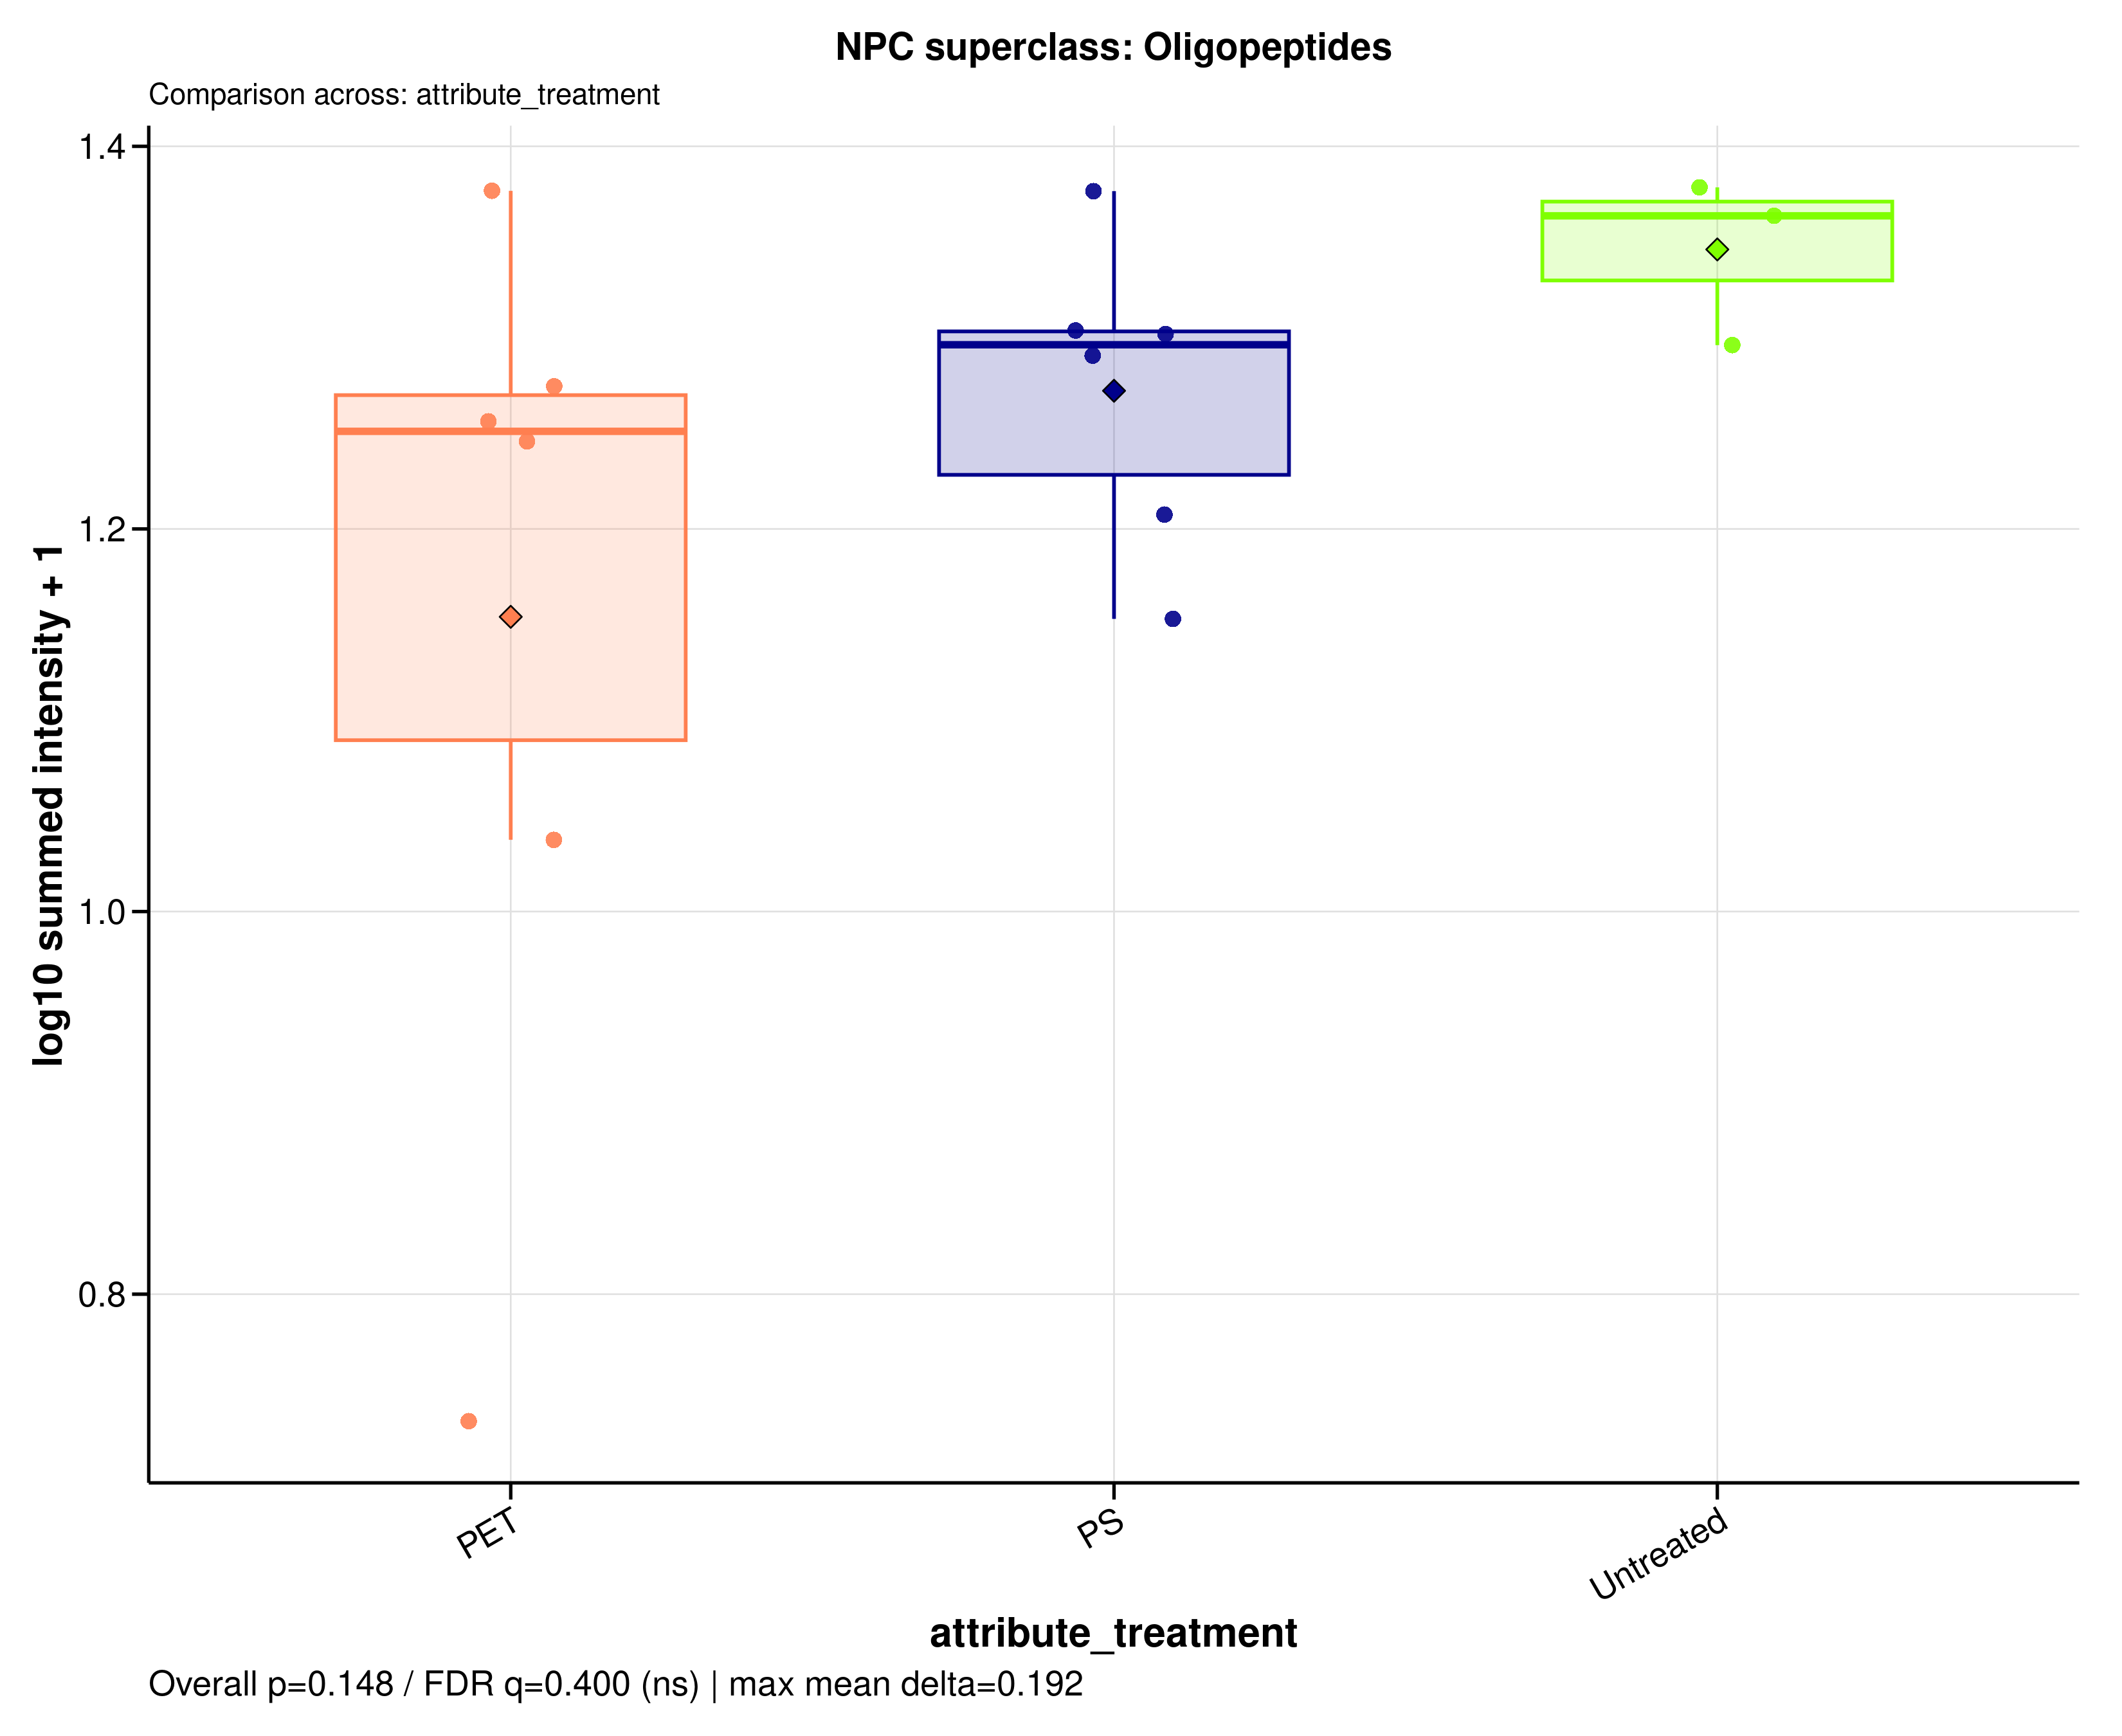

Values plotted in this chart, from the file beside it:
sample_id	group	data_source	npc_level	npc_term	npc_label	npc_plot_label	npc_pathway	npc_superclass	npc_class	n_features	summed_intensity	plot_intensity	npc_overall_test	npc_overall_p_value	npc_overall_q_value	npc_overall_significance	npc_max_mean_difference	npc_max_median_difference
A549_110626_PET05	PET	filtered	superclass	Oligopeptides	NPC superclass: Oligopeptides	Oligopeptides	Amino acids and Peptides | Amino acids a…	Oligopeptides	Cyclic peptides | Depsipeptides | Linear…	37	9.902	1.038	kruskal_wallis	0.1483	0.4001	ns	0.192	0.1126
A549_110626_PET100	PET	filtered	superclass	Oligopeptides	NPC superclass: Oligopeptides	Oligopeptides	Amino acids and Peptides | Amino acids a…	Oligopeptides	Cyclic peptides | Depsipeptides | Linear…	37	17.04	1.256	kruskal_wallis	0.1483	0.4001	ns	0.192	0.1126
A549_110626_PS05	PS	filtered	superclass	Oligopeptides	NPC superclass: Oligopeptides	Oligopeptides	Amino acids and Peptides | Amino acids a…	Oligopeptides	Cyclic peptides | Depsipeptides | Linear…	37	15.12	1.207	kruskal_wallis	0.1483	0.4001	ns	0.192	0.1126
A549_110626_PS100	PS	filtered	superclass	Oligopeptides	NPC superclass: Oligopeptides	Oligopeptides	Amino acids and Peptides | Amino acids a…	Oligopeptides	Cyclic peptides | Depsipeptides | Linear…	37	19.12	1.304	kruskal_wallis	0.1483	0.4001	ns	0.192	0.1126
A549_110626_untreated	Untreated	filtered	superclass	Oligopeptides	NPC superclass: Oligopeptides	Oligopeptides	Amino acids and Peptides | Amino acids a…	Oligopeptides	Cyclic peptides | Depsipeptides | Linear…	37	22.91	1.379	kruskal_wallis	0.1483	0.4001	ns	0.192	0.1126
A549_180626_PET05	PET	filtered	superclass	Oligopeptides	NPC superclass: Oligopeptides	Oligopeptides	Amino acids and Peptides | Amino acids a…	Oligopeptides	Cyclic peptides | Depsipeptides | Linear…	37	4.415	0.7336	kruskal_wallis	0.1483	0.4001	ns	0.192	0.1126
A549_180626_PET100	PET	filtered	superclass	Oligopeptides	NPC superclass: Oligopeptides	Oligopeptides	Amino acids and Peptides | Amino acids a…	Oligopeptides	Cyclic peptides | Depsipeptides | Linear…	37	17.82	1.275	kruskal_wallis	0.1483	0.4001	ns	0.192	0.1126
A549_180626_PS05	PS	filtered	superclass	Oligopeptides	NPC superclass: Oligopeptides	Oligopeptides	Amino acids and Peptides | Amino acids a…	Oligopeptides	Cyclic peptides | Depsipeptides | Linear…	37	18.53	1.291	kruskal_wallis	0.1483	0.4001	ns	0.192	0.1126
A549_180626_PS100	PS	filtered	superclass	Oligopeptides	NPC superclass: Oligopeptides	Oligopeptides	Amino acids and Peptides | Amino acids a…	Oligopeptides	Cyclic peptides | Depsipeptides | Linear…	37	19.04	1.302	kruskal_wallis	0.1483	0.4001	ns	0.192	0.1126
A549_180626_untreated	Untreated	filtered	superclass	Oligopeptides	NPC superclass: Oligopeptides	Oligopeptides	Amino acids and Peptides | Amino acids a…	Oligopeptides	Cyclic peptides | Depsipeptides | Linear…	37	22.1	1.364	kruskal_wallis	0.1483	0.4001	ns	0.192	0.1126
A549_210626_PET05	PET	filtered	superclass	Oligopeptides	NPC superclass: Oligopeptides	Oligopeptides	Amino acids and Peptides | Amino acids a…	Oligopeptides	Cyclic peptides | Depsipeptides | Linear…	37	16.61	1.246	kruskal_wallis	0.1483	0.4001	ns	0.192	0.1126
A549_210626_PET100	PET	filtered	superclass	Oligopeptides	NPC superclass: Oligopeptides	Oligopeptides	Amino acids and Peptides | Amino acids a…	Oligopeptides	Cyclic peptides | Depsipeptides | Linear…	37	22.81	1.377	kruskal_wallis	0.1483	0.4001	ns	0.192	0.1126
A549_210626_PS05	PS	filtered	superclass	Oligopeptides	NPC superclass: Oligopeptides	Oligopeptides	Amino acids and Peptides | Amino acids a…	Oligopeptides	Cyclic peptides | Depsipeptides | Linear…	37	13.22	1.153	kruskal_wallis	0.1483	0.4001	ns	0.192	0.1126
A549_210626_PS100	PS	filtered	superclass	Oligopeptides	NPC superclass: Oligopeptides	Oligopeptides	Amino acids and Peptides | Amino acids a…	Oligopeptides	Cyclic peptides | Depsipeptides | Linear…	37	22.8	1.377	kruskal_wallis	0.1483	0.4001	ns	0.192	0.1126
A549_210626_untreated	Untreated	filtered	superclass	Oligopeptides	NPC superclass: Oligopeptides	Oligopeptides	Amino acids and Peptides | Amino acids a…	Oligopeptides	Cyclic peptides | Depsipeptides | Linear…	37	18.77	1.296	kruskal_wallis	0.1483	0.4001	ns	0.192	0.1126
